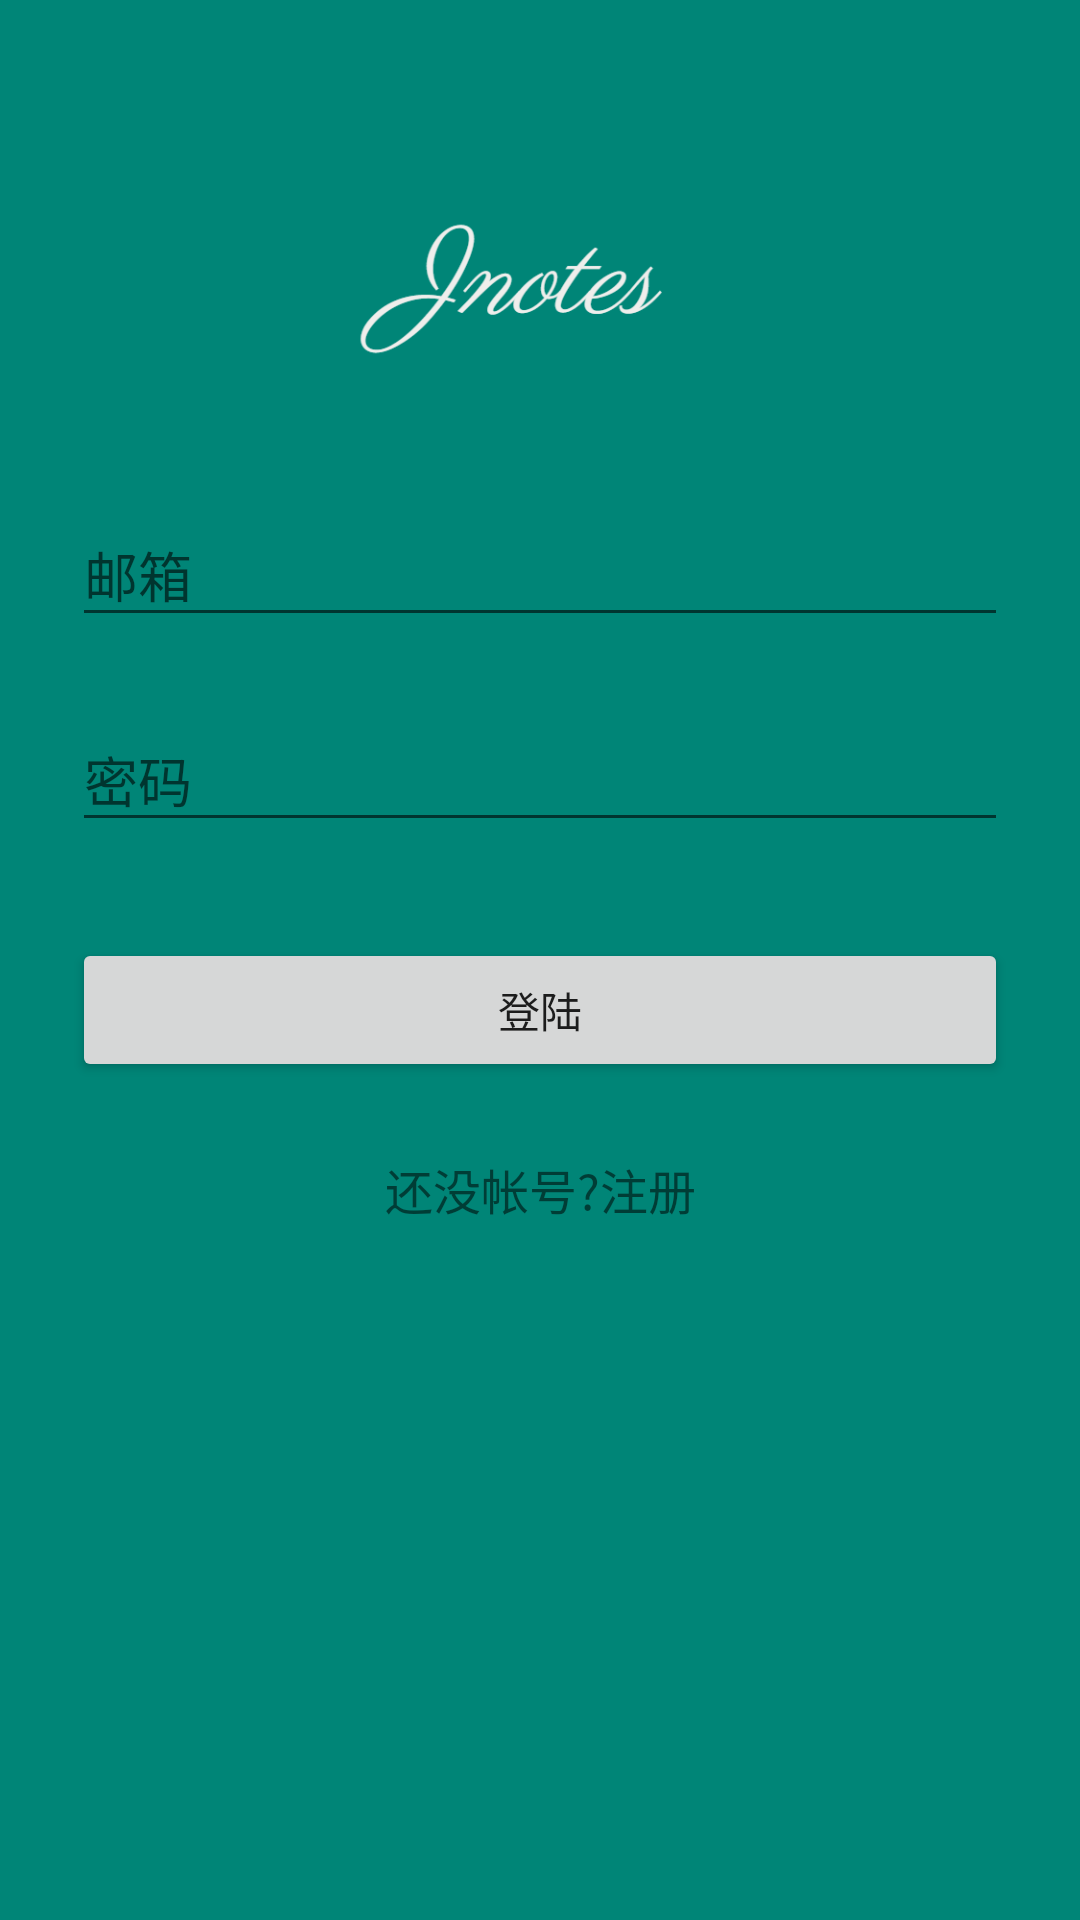

Layout XML and referenced resources for this Android screen:
<!-- AndroidManifest.xml: application theme AppTheme -->
<!-- res/layout/activity_login.xml -->
<?xml version="1.0" encoding="utf-8"?>
<ScrollView xmlns:android="http://schemas.android.com/apk/res/android"
    android:layout_width="fill_parent"
    android:layout_height="fill_parent"
    android:fitsSystemWindows="true"
    android:background="@color/colorPrimary">

    <LinearLayout
        android:orientation="vertical"
        android:layout_width="match_parent"
        android:layout_height="wrap_content"
        android:paddingTop="56dp"
        android:paddingLeft="24dp"
        android:paddingRight="24dp">

        <ImageView android:src="@drawable/logo"
            android:layout_width="wrap_content"
            android:layout_height="72dp"
            android:layout_marginBottom="24dp"
            android:layout_gravity="center_horizontal"
            />

        
        <android.support.design.widget.TextInputLayout
            android:layout_width="match_parent"
            android:layout_height="wrap_content"
            android:layout_marginTop="8dp"
            android:layout_marginBottom="8dp">
            <EditText android:id="@+id/login_input_email"
                android:layout_width="match_parent"
                android:layout_height="wrap_content"
                android:inputType="textEmailAddress"
                android:hint="邮箱" />
        </android.support.design.widget.TextInputLayout>

        
        <android.support.design.widget.TextInputLayout
            android:layout_width="match_parent"
            android:layout_height="wrap_content"
            android:layout_marginTop="8dp"
            android:layout_marginBottom="8dp">
            <EditText android:id="@+id/login_input_password"
                android:layout_width="match_parent"
                android:layout_height="wrap_content"
                android:inputType="textPassword"
                android:hint="密码"/>
        </android.support.design.widget.TextInputLayout>

        <android.support.v7.widget.AppCompatButton
            android:id="@+id/btn_login"
            android:layout_width="fill_parent"
            android:layout_height="wrap_content"
            android:layout_marginTop="24dp"
            android:layout_marginBottom="24dp"
            android:padding="12dp"
            android:text="登陆"/>

        <TextView android:id="@+id/link_signup"
            android:layout_width="fill_parent"
            android:layout_height="wrap_content"
            android:layout_marginBottom="24dp"
            android:text="还没帐号?注册"
            android:gravity="center"
            android:textSize="16dip"/>

    </LinearLayout>
</ScrollView>
<!-- resources referenced by this layout -->
<resources>
  <color name="colorPrimary">#008577</color>
  <!-- drawable logo: png bitmap (drawable, 14290 bytes) -->
  <style name="AppTheme" parent="Theme.AppCompat.Light.DarkActionBar">
          
          <item name="colorPrimary">@color/colorPrimary</item>
          <item name="colorPrimaryDark">@color/colorPrimaryDark</item>
          <item name="colorAccent">@color/colorAccent</item>
          <item name="windowActionBar">false</item> 
          <item name="windowNoTitle">true</item> 
      </style>
  <color name="colorPrimaryDark">#00574B</color>
  <color name="colorAccent">#00574B</color>
</resources>
